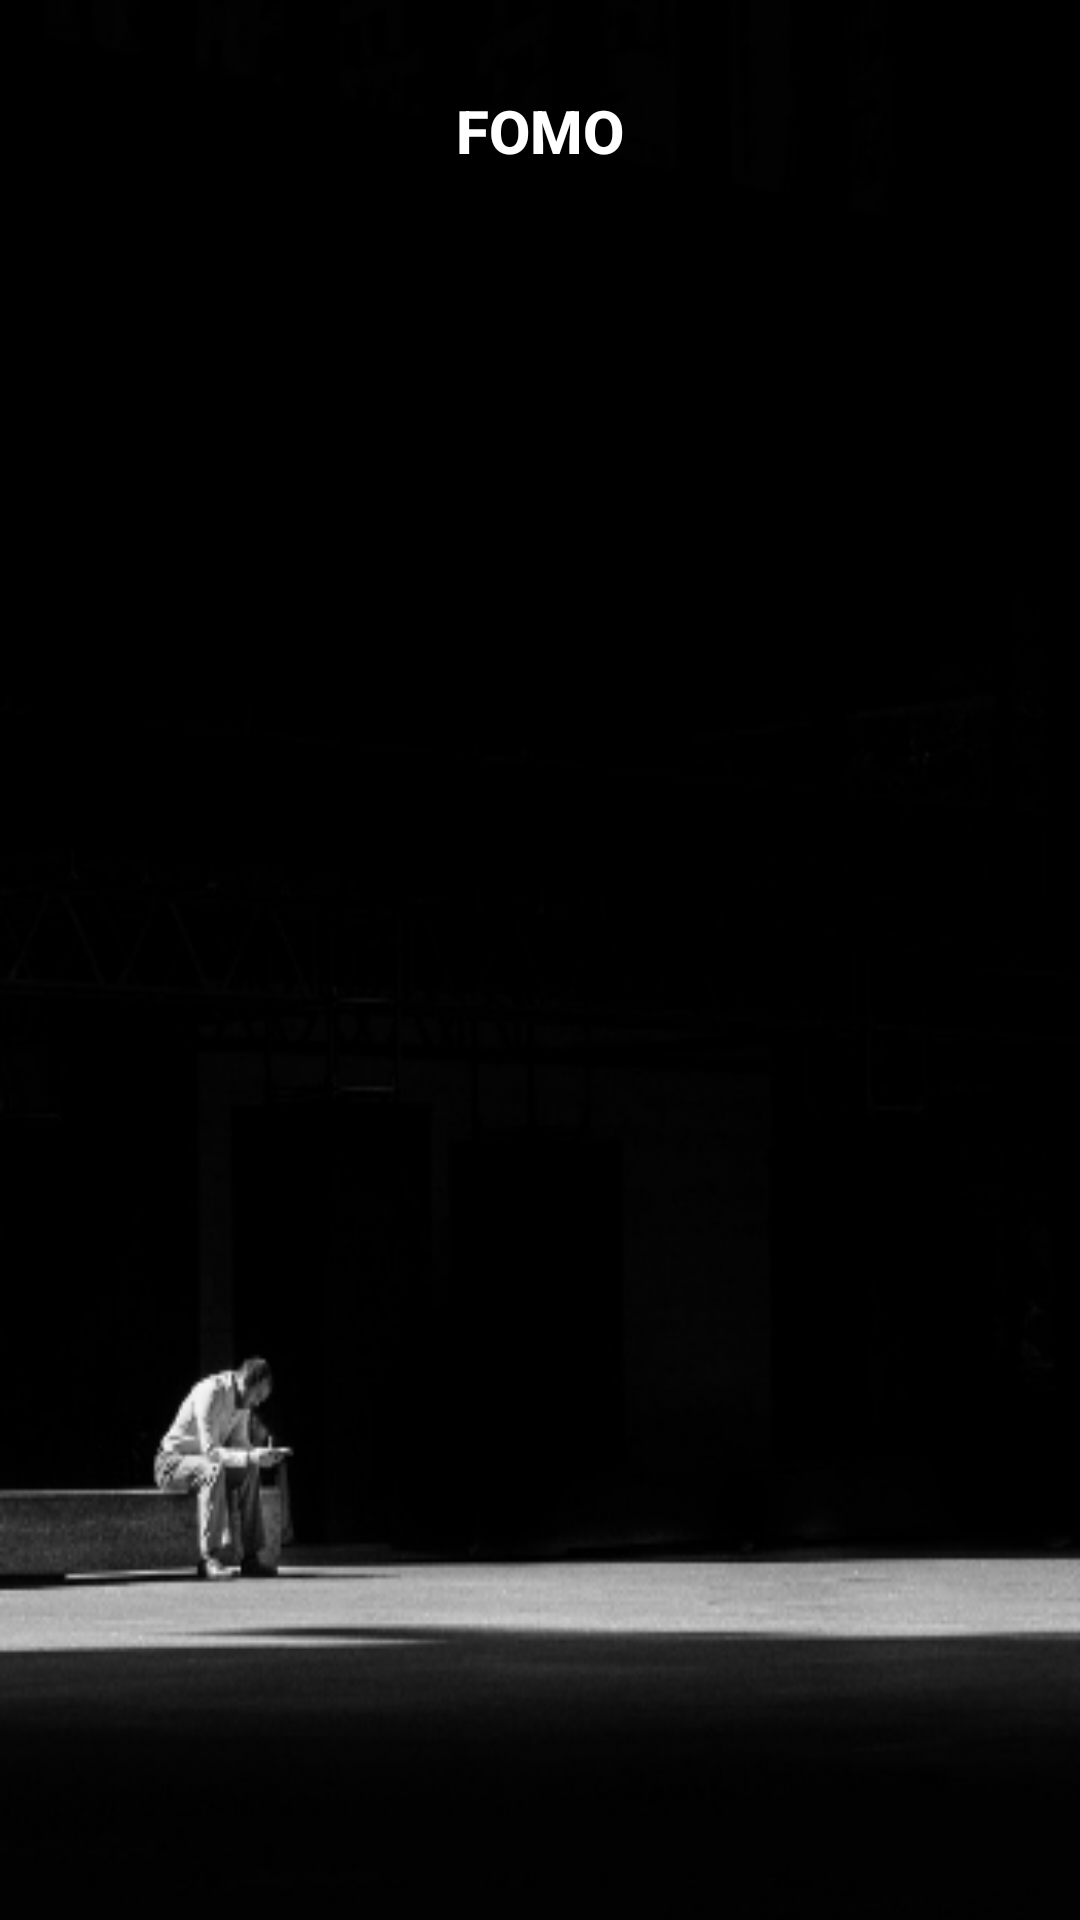

This screen was rendered from an Android layout file. Write that file and the resources it references.
<!-- AndroidManifest.xml: activity theme AppTheme.NoActionBar -->
<!-- res/layout/activity_splash.xml -->
<?xml version="1.0" encoding="utf-8"?>
<LinearLayout xmlns:android="http://schemas.android.com/apk/res/android"
    xmlns:app="http://schemas.android.com/apk/res-auto"
    android:layout_width="match_parent"
    android:layout_height="match_parent"
    android:layout_gravity="center"
    android:background="@drawable/background"
    android:orientation="vertical">

    <TextView
        android:layout_width="wrap_content"
        android:layout_height="wrap_content"
        android:layout_gravity="center"
        android:fontFamily="@string/font_family_medium"
        android:gravity="center"
        android:padding="30sp"
        android:text="@string/app_name"
        android:textColor="@color/WHITE"
        android:textSize="20sp"
        android:textStyle="bold" />

    <TextView
        android:id="@+id/helpSplashTV"
        android:layout_width="match_parent"
        android:layout_height="wrap_content"
        android:layout_gravity="center"
        android:fontFamily="@string/font_family_regular"
        android:gravity="center"
        android:padding="8sp"
        android:text="@string/help_splash"
        android:textAlignment="center"
        android:textColor="@color/WHITE"
        android:textSize="14sp"
        android:visibility="gone" />


    <RelativeLayout
        android:layout_width="wrap_content"
        android:layout_height="wrap_content"
        android:layout_gravity="center"
        android:layout_margin="18sp"
        android:visibility="visible">

        <android.support.v7.widget.AppCompatButton
            android:id="@+id/proceedButton"
            android:layout_width="100dp"
            android:layout_height="40sp"
            android:layout_alignParentBottom="true"
            android:layout_alignParentEnd="true"
            android:layout_gravity="center"
            android:background="@drawable/custom_proceed_button"
            android:elevation="4sp"
            android:src="@drawable/ic_help"
            android:text="@string/proceed"
            android:textColor="@color/BLACK"
            android:textSize="12sp"
            android:visibility="gone" />

    </RelativeLayout>

</LinearLayout>
<!-- resources referenced by this layout -->
<resources>
  <color name="BLACK">#000000</color>
  <color name="WHITE">#ffffff</color>
  <!-- drawable background: png bitmap (drawable-mdpi, 29819 bytes) -->
  <!-- drawable custom_proceed_button (drawable) -->
  <?xml version="1.0" encoding="utf-8"?>
  <shape xmlns:android="http://schemas.android.com/apk/res/android"
      android:shape="rectangle">
      <corners android:radius="20dp" />
      <solid android:color="@color/WHITE" />
  </shape>
  <string name="app_name">FOMO</string>
  <string name="font_family_medium">sans-serif-medium</string>
  <string name="font_family_regular">sans-serif</string>
  <string name="help_splash">
          This app helps you to understand your usage patterns and help beat down phone addiction.
          \n\nYou need to let us access your contacts and phone data for this app to work.
          \n\nWe don\'t send any personal information to our servers.</string>
  <string name="proceed">Proceed</string>
  <style name="AppTheme.NoActionBar">
          <item name="windowActionBar">false</item>
          <item name="windowNoTitle">true</item>
      </style>
</resources>
